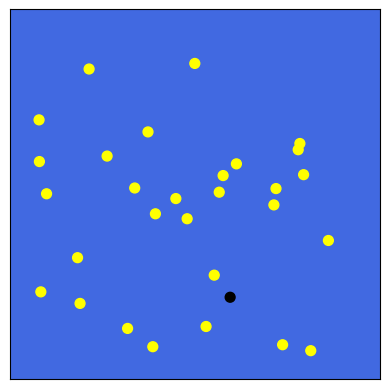

The script that saved this image:
import matplotlib.pyplot as plt
import matplotlib.animation as animation
import random
import numpy as np

SCREEN_WIDTH = 900
SCREEN_HEIGHT = 900
TILE_SIZE = 10
GRID_WIDTH = SCREEN_WIDTH / TILE_SIZE
GRID_HEIGHT = SCREEN_HEIGHT / TILE_SIZE
Nb_POISSON = 30
FPS = 15


positions = np.array([[random.uniform(5, GRID_WIDTH - 10), random.uniform(5, GRID_HEIGHT - 10)]
                      for _ in range(Nb_POISSON)], dtype=float)


velocities = np.array([[random.uniform(-2.0, 2.0), random.uniform(-2.0, 2.0)]
                      for _ in range(Nb_POISSON)], dtype=float)

changement_direction = [random.randint(5, 20) for _ in range(Nb_POISSON)]

# Contamination
leader = random.randint(0, Nb_POISSON - 1)
contaminer = [0 for _ in range(Nb_POISSON)]
contaminer[leader] = 2
limite_leader = 3

fig, ax = plt.subplots()
sc = ax.scatter([], [], s=50)

def update(frame):
    global positions, velocities

    # Propagation de la contamination
    for i in range(Nb_POISSON):
        if i == leader:
            continue
        min_dist = np.min([np.linalg.norm(positions[i] - positions[j])
                           for j in range(Nb_POISSON) if contaminer[j] == 1 or j == leader])
        if min_dist < limite_leader:
            contaminer[i] = 1

    # Déplacement + rebonds
    for i in range(Nb_POISSON):
        if contaminer[i] == 1:
            velocities[i] = velocities[leader] + [random.uniform(-0.5, 0.5),random.uniform(-0.5, 0.5)]
        else:
          if frame % changement_direction[i] == 0:
              velocities[i] = np.array([random.uniform(-2.0, 2.0), random.uniform(-2.0, 2.0)])
              changement_direction[i] = random.randint(5, 20)      

        new_pos = positions[i] + velocities[i]
        if new_pos[0] <= 5 or new_pos[0] >= GRID_WIDTH - 5:
            velocities[i] *= -1
        if new_pos[1] <= 5 or new_pos[1] >= GRID_HEIGHT - 5:
            velocities[i] *= -1

        positions[i] += velocities[i]

    # Couleurs d'affichage
    colors = []
    for i in range(Nb_POISSON):
        if contaminer[i] == 2:
            colors.append("black")
        elif contaminer[i] == 1:
            colors.append("red")
        else:
            colors.append("yellow")

    sc.set_offsets(positions * TILE_SIZE)
    sc.set_color(colors)
    return sc,

# Setup graphique
ax.set_xlim(0, SCREEN_WIDTH)
ax.set_ylim(0, SCREEN_HEIGHT)
ax.set_aspect('equal')
ax.set_facecolor("royalblue")
ax.set_xticklabels([])
ax.set_yticklabels([])
ax.set_xticks([])
ax.set_yticks([])

ani = animation.FuncAnimation(fig, update, interval=1000 // FPS, blit=True)
plt.show()
